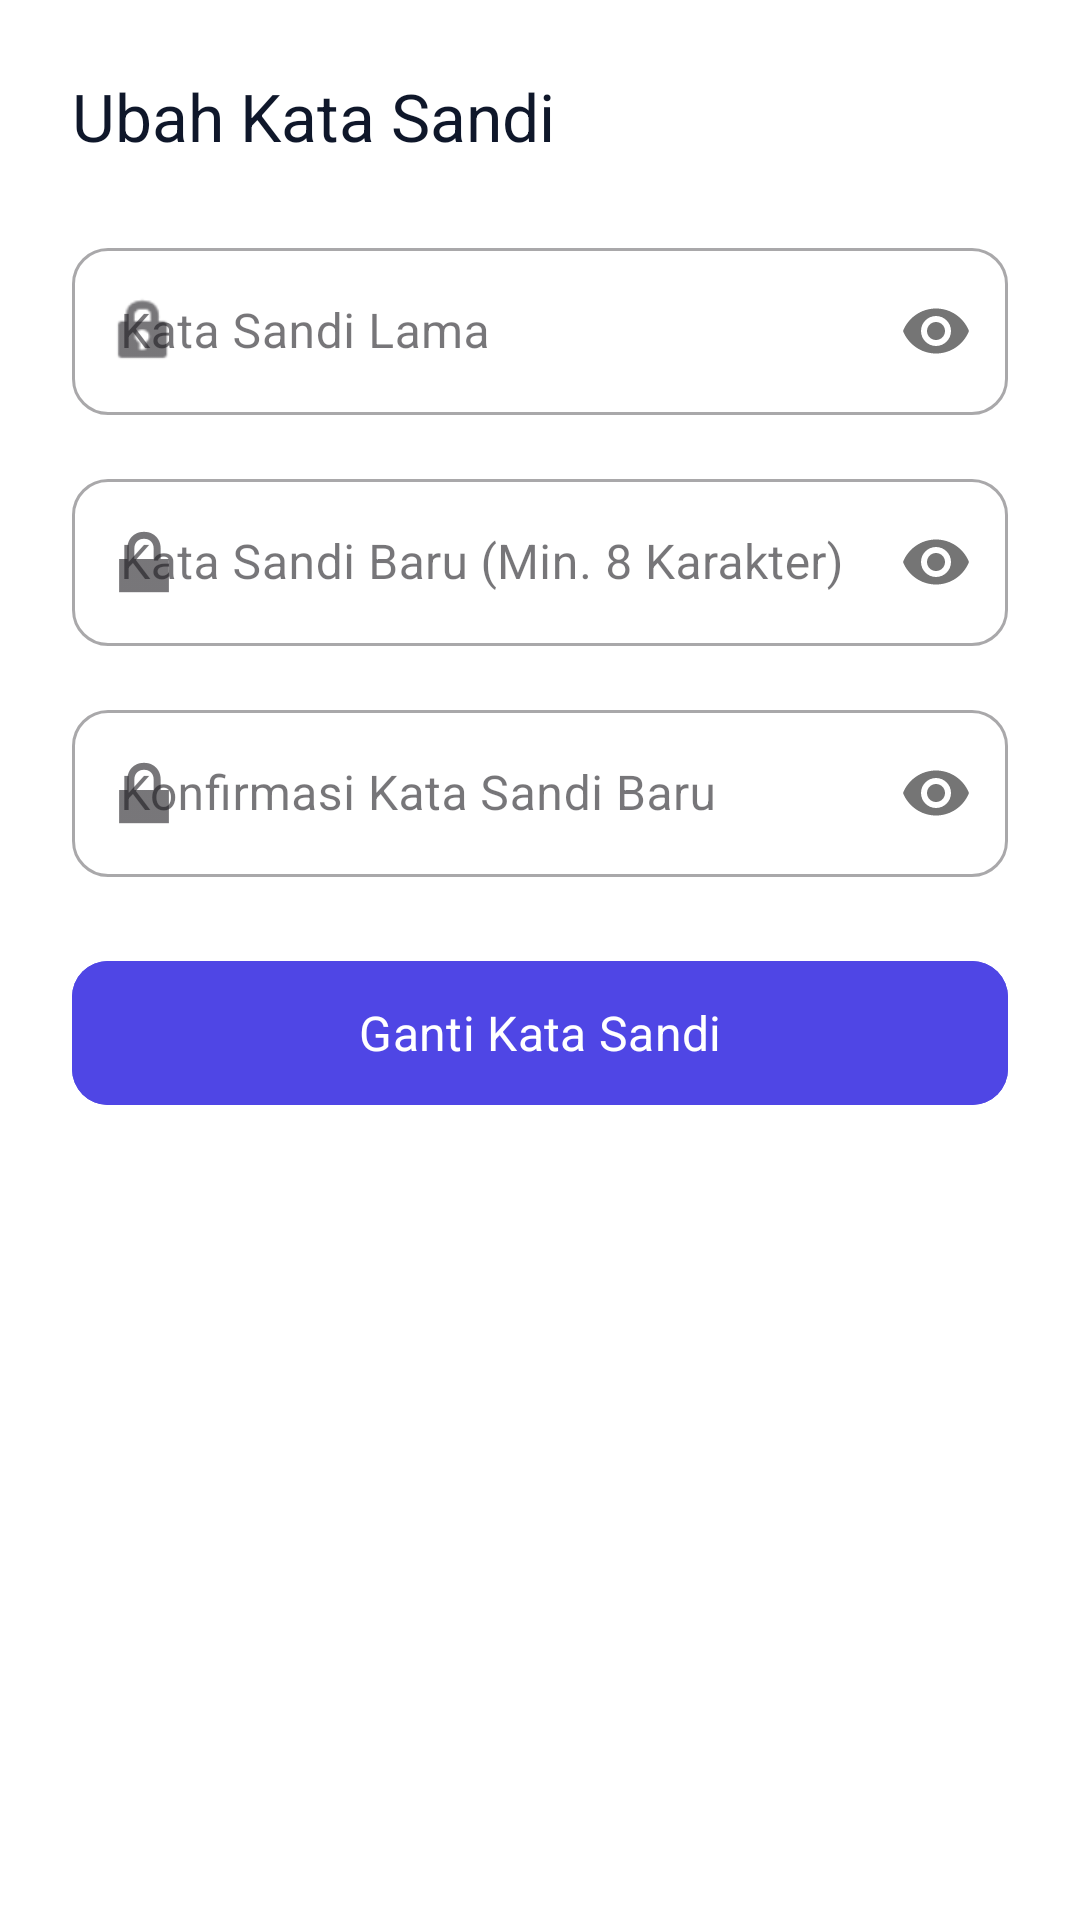

Produce the Android XML layout that renders to this screen, including the resource entries it uses.
<!-- AndroidManifest.xml: application theme Theme.KerjainAplikasi -->
<!-- res/layout/dialog_change_password.xml -->
<?xml version="1.0" encoding="utf-8"?>
<ScrollView xmlns:android="http://schemas.android.com/apk/res/android"
    xmlns:app="http://schemas.android.com/apk/res-auto"
    android:layout_width="match_parent"
    android:layout_height="wrap_content"
    android:background="@color/white">

    <LinearLayout
        android:layout_width="match_parent"
        android:layout_height="wrap_content"
        android:orientation="vertical"
        android:padding="24dp">

        <TextView
            android:layout_width="wrap_content"
            android:layout_height="wrap_content"
            android:text="Ubah Kata Sandi"
            android:textColor="@color/colorTextPrimary"
            android:textSize="22sp"
            android:fontFamily="sans-serif-medium"
            android:layout_marginBottom="24dp" />

        
        <com.google.android.material.textfield.TextInputLayout
            android:layout_width="match_parent"
            android:layout_height="wrap_content"
            android:hint="Kata Sandi Lama"
            app:startIconDrawable="@android:drawable/ic_lock_idle_lock"
            app:passwordToggleEnabled="true"
            app:boxCornerRadiusTopStart="12dp"
            app:boxCornerRadiusTopEnd="12dp"
            app:boxCornerRadiusBottomStart="12dp"
            app:boxCornerRadiusBottomEnd="12dp"
            android:layout_marginBottom="16dp"
            style="@style/Widget.MaterialComponents.TextInputLayout.OutlinedBox">
            <com.google.android.material.textfield.TextInputEditText
                android:id="@+id/et_old_password"
                android:layout_width="match_parent"
                android:layout_height="wrap_content"
                android:inputType="textPassword"
                android:textColor="@color/colorTextPrimary" />
        </com.google.android.material.textfield.TextInputLayout>

        
        <com.google.android.material.textfield.TextInputLayout
            android:layout_width="match_parent"
            android:layout_height="wrap_content"
            android:hint="Kata Sandi Baru (Min. 8 Karakter)"
            app:startIconDrawable="@android:drawable/ic_lock_lock"
            app:passwordToggleEnabled="true"
            app:boxCornerRadiusTopStart="12dp"
            app:boxCornerRadiusTopEnd="12dp"
            app:boxCornerRadiusBottomStart="12dp"
            app:boxCornerRadiusBottomEnd="12dp"
            android:layout_marginBottom="16dp"
            style="@style/Widget.MaterialComponents.TextInputLayout.OutlinedBox">
            <com.google.android.material.textfield.TextInputEditText
                android:id="@+id/et_new_password"
                android:layout_width="match_parent"
                android:layout_height="wrap_content"
                android:inputType="textPassword"
                android:textColor="@color/colorTextPrimary" />
        </com.google.android.material.textfield.TextInputLayout>

        
        <com.google.android.material.textfield.TextInputLayout
            android:layout_width="match_parent"
            android:layout_height="wrap_content"
            android:hint="Konfirmasi Kata Sandi Baru"
            app:startIconDrawable="@android:drawable/ic_lock_lock"
            app:passwordToggleEnabled="true"
            app:boxCornerRadiusTopStart="12dp"
            app:boxCornerRadiusTopEnd="12dp"
            app:boxCornerRadiusBottomStart="12dp"
            app:boxCornerRadiusBottomEnd="12dp"
            android:layout_marginBottom="24dp"
            style="@style/Widget.MaterialComponents.TextInputLayout.OutlinedBox">
            <com.google.android.material.textfield.TextInputEditText
                android:id="@+id/et_confirm_password"
                android:layout_width="match_parent"
                android:layout_height="wrap_content"
                android:inputType="textPassword"
                android:textColor="@color/colorTextPrimary" />
        </com.google.android.material.textfield.TextInputLayout>

        <com.google.android.material.button.MaterialButton
            android:id="@+id/btn_save_password"
            android:layout_width="match_parent"
            android:layout_height="56dp"
            android:text="Ganti Kata Sandi"
            android:textAllCaps="false"
            android:textSize="16sp"
            app:cornerRadius="12dp"
            android:backgroundTint="@color/colorPrimary"
            android:textColor="@color/white" />

    </LinearLayout>
</ScrollView>
<!-- resources referenced by this layout -->
<resources>
  <color name="colorPrimary">#4F46E5</color>
  <color name="colorTextPrimary">#0F172A</color>
  <color name="white">#FFFFFFFF</color>
  <style name="Theme.KerjainAplikasi" parent="Base.Theme.KerjainAplikasi" />
  <style name="Base.Theme.KerjainAplikasi" parent="Theme.Material3.DayNight.NoActionBar">
          
          <item name="colorPrimary">@color/colorPrimary</item>
          <item name="colorOnPrimary">@color/white</item>
          <item name="colorPrimaryContainer">@color/colorPrimaryLight</item>
          <item name="colorOnPrimaryContainer">@color/colorPrimaryDark</item>
          
          <item name="colorSecondary">@color/colorAccent</item>
          <item name="colorOnSecondary">@color/white</item>
          
          <item name="android:statusBarColor">@color/white</item>
          <item name="android:windowLightStatusBar">true</item>
          
          <item name="android:windowBackground">@color/white</item>
          
          <item name="fontFamily">sans-serif</item>
      </style>
  <color name="colorPrimaryLight">#E0E7FF</color>
  <color name="colorPrimaryDark">#3730A3</color>
  <color name="colorAccent">#F43F5E</color>
</resources>
